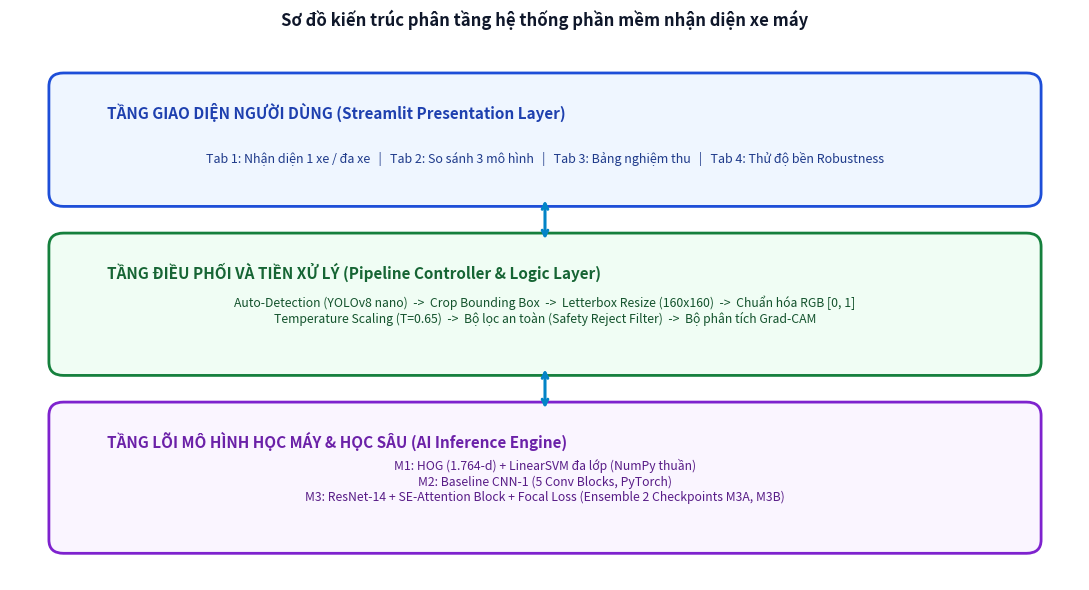

This chart was generated by the following Python code: (Note: this script raises an exception after producing the figure.)
import matplotlib.pyplot as plt
import matplotlib.patches as patches

# Diagram 1: Software System Architecture
fig, ax = plt.subplots(figsize=(11, 6), dpi=300)
ax.set_facecolor('#F8FAFC')
fig.patch.set_facecolor('#FFFFFF')

# Tang 1: Presentation Layer
rect1 = patches.FancyBboxPatch((0.5, 4.3), 10, 1.3, boxstyle='round,pad=0.1,rounding_size=0.15',
                              facecolor='#EFF6FF', edgecolor='#1D4ED8', linewidth=2)
ax.add_patch(rect1)
ax.text(1.0, 5.2, 'TẦNG GIAO DIỆN NGƯỜI DÙNG (Streamlit Presentation Layer)', fontsize=11, fontweight='bold', color='#1E40AF')
ax.text(5.5, 4.7, 'Tab 1: Nhận diện 1 xe / đa xe   |   Tab 2: So sánh 3 mô hình   |   Tab 3: Bảng nghiệm thu   |   Tab 4: Thử độ bền Robustness', 
        fontsize=9, ha='center', color='#1E3A8A')

# Tang 2: Pipeline Layer
rect2 = patches.FancyBboxPatch((0.5, 2.4), 10, 1.4, boxstyle='round,pad=0.1,rounding_size=0.15',
                              facecolor='#F0FDF4', edgecolor='#15803D', linewidth=2)
ax.add_patch(rect2)
ax.text(1.0, 3.4, 'TẦNG ĐIỀU PHỐI VÀ TIỀN XỬ LÝ (Pipeline Controller & Logic Layer)', fontsize=11, fontweight='bold', color='#166534')
ax.text(5.5, 2.9, 'Auto-Detection (YOLOv8 nano)  ->  Crop Bounding Box  ->  Letterbox Resize (160x160)  ->  Chuẩn hóa RGB [0, 1]\nTemperature Scaling (T=0.65)  ->  Bộ lọc an toàn (Safety Reject Filter)  ->  Bộ phân tích Grad-CAM', 
        fontsize=8.8, ha='center', color='#14532D')

# Tang 3: Engine / Core AI Layer
rect3 = patches.FancyBboxPatch((0.5, 0.4), 10, 1.5, boxstyle='round,pad=0.1,rounding_size=0.15',
                              facecolor='#FAF5FF', edgecolor='#7E22CE', linewidth=2)
ax.add_patch(rect3)
ax.text(1.0, 1.5, 'TẦNG LÕI MÔ HÌNH HỌC MÁY & HỌC SÂU (AI Inference Engine)', fontsize=11, fontweight='bold', color='#6B21A8')
ax.text(5.5, 0.9, 'M1: HOG (1.764-d) + LinearSVM đa lớp (NumPy thuần)\nM2: Baseline CNN-1 (5 Conv Blocks, PyTorch)\nM3: ResNet-14 + SE-Attention Block + Focal Loss (Ensemble 2 Checkpoints M3A, M3B)', 
        fontsize=8.8, ha='center', color='#581C87')

# Inter-layer arrows
ax.annotate('', xy=(5.5, 4.3), xytext=(5.5, 3.8), arrowprops=dict(arrowstyle='<->', lw=2.2, color='#0284C7'))
ax.annotate('', xy=(5.5, 2.4), xytext=(5.5, 1.9), arrowprops=dict(arrowstyle='<->', lw=2.2, color='#0284C7'))

ax.set_xlim(0, 11)
ax.set_ylim(0, 6)
ax.axis('off')
plt.title('Sơ đồ kiến trúc phân tầng hệ thống phần mềm nhận diện xe máy', fontsize=12, fontweight='bold', pad=15, color='#0F172A')
plt.tight_layout()
plt.savefig('reports/figures/software_system_architecture.png', bbox_inches='tight')
plt.close()

# Diagram 2: Rejection Flow
fig, ax = plt.subplots(figsize=(9, 6), dpi=300)
ax.set_facecolor('#F8FAFC')
fig.patch.set_facecolor('#FFFFFF')

r1 = patches.FancyBboxPatch((3.0, 4.9), 3.0, 0.8, boxstyle='round,pad=0.1', facecolor='#E2E8F0', edgecolor='#334155', lw=1.5)
ax.add_patch(r1)
ax.text(4.5, 5.3, 'Patch ảnh xe (160×160)', ha='center', va='center', fontweight='bold', color='#1E293B')

r2 = patches.FancyBboxPatch((2.2, 3.6), 4.6, 0.8, boxstyle='round,pad=0.1', facecolor='#DBEAFE', edgecolor='#1D4ED8', lw=1.5)
ax.add_patch(r2)
ax.text(4.5, 4.0, 'ResNet-14 + SE-Attention Suy luận\nSoftmax với Temperature Scaling (T=0.65)', ha='center', va='center', fontweight='bold', color='#1E40AF', fontsize=9)

r3 = patches.Polygon([[4.5, 2.8], [6.5, 2.2], [4.5, 1.6], [2.5, 2.2]], facecolor='#FEF3C7', edgecolor='#D97706', lw=1.8)
ax.add_patch(r3)
ax.text(4.5, 2.2, 'Max Conf >= 50% ?\nvà\nTop1 - Top2 >= 15% ?', ha='center', va='center', fontweight='bold', color='#B45309', fontsize=8.5)

r4_pass = patches.FancyBboxPatch((6.0, 0.4), 2.7, 0.8, boxstyle='round,pad=0.1', facecolor='#DCFCE7', edgecolor='#15803D', lw=1.8)
ax.add_patch(r4_pass)
ax.text(7.35, 0.8, 'Chấp nhận kết quả\n(Gán nhãn xe & vẽ Grad-CAM)', ha='center', va='center', fontweight='bold', color='#166534', fontsize=8.5)

r4_fail = patches.FancyBboxPatch((0.3, 0.4), 2.7, 0.8, boxstyle='round,pad=0.1', facecolor='#FEE2E2', edgecolor='#DC2626', lw=1.8)
ax.add_patch(r4_fail)
ax.text(1.65, 0.8, 'Kích hoạt từ chối an toàn\n("Không đủ thông tin nhận diện")', ha='center', va='center', fontweight='bold', color='#991B1B', fontsize=8.5)

# Arrows
ax.annotate('', xy=(4.5, 4.4), xytext=(4.5, 4.9), arrowprops=dict(arrowstyle='->', lw=2, color='#334155'))
ax.annotate('', xy=(4.5, 2.8), xytext=(4.5, 3.6), arrowprops=dict(arrowstyle='->', lw=2, color='#334155'))

# Branching
ax.annotate('', xy=(7.35, 1.2), xytext=(6.5, 2.2), arrowprops=dict(arrowstyle='->', lw=2, color='#15803D', connectionstyle='arc3,rad=-0.1'))
ax.text(7.1, 1.9, 'ĐẠT (Tin cậy)', color='#15803D', fontweight='bold', fontsize=9)

ax.annotate('', xy=(1.65, 1.2), xytext=(2.5, 2.2), arrowprops=dict(arrowstyle='->', lw=2, color='#DC2626', connectionstyle='arc3,rad=0.1'))
ax.text(1.0, 1.9, 'KHÔNG ĐẠT (Lạ / Che khuất)', color='#DC2626', fontweight='bold', fontsize=9)

ax.set_xlim(0, 9)
ax.set_ylim(0, 6)
ax.axis('off')
plt.title('Lưu đồ thuật toán cơ chế an toàn từ chối nhận diện (Safety Threshold Rejection)', fontsize=11, fontweight='bold', pad=15, color='#0F172A')
plt.tight_layout()
plt.savefig('reports/figures/rejection_mechanism_flow.png', bbox_inches='tight')
plt.close()

print('Successfully generated software_system_architecture.png and rejection_mechanism_flow.png!')
